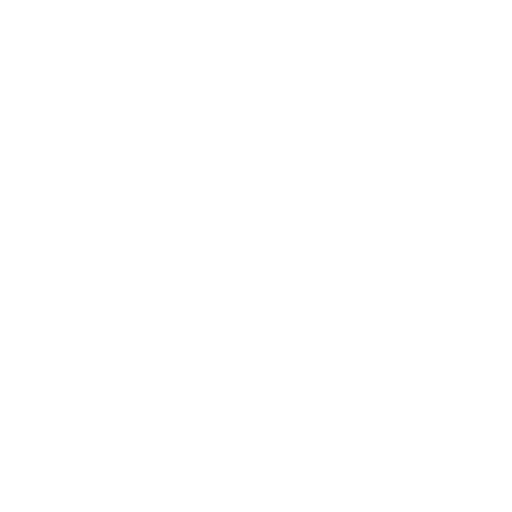
t = 0.00 s
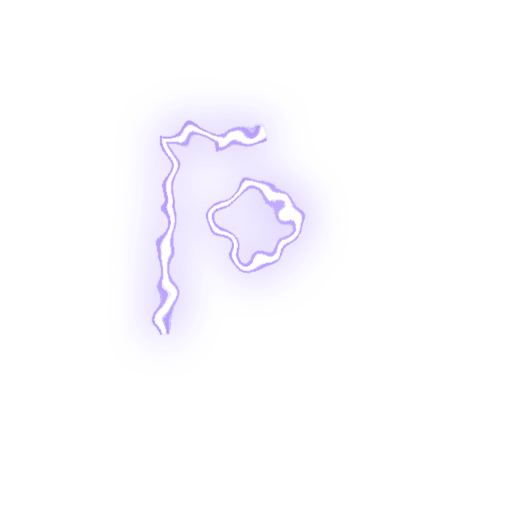
t = 0.75 s
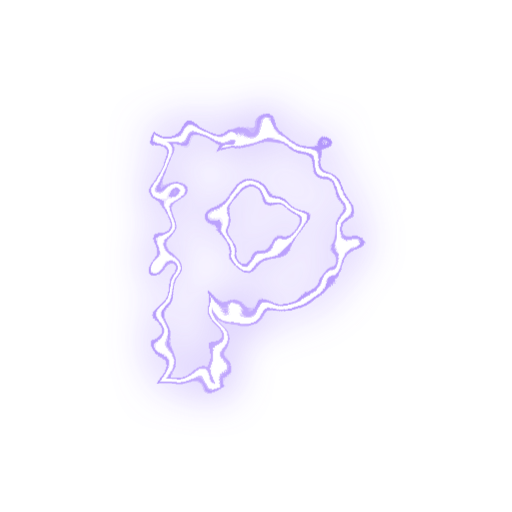
t = 1.50 s
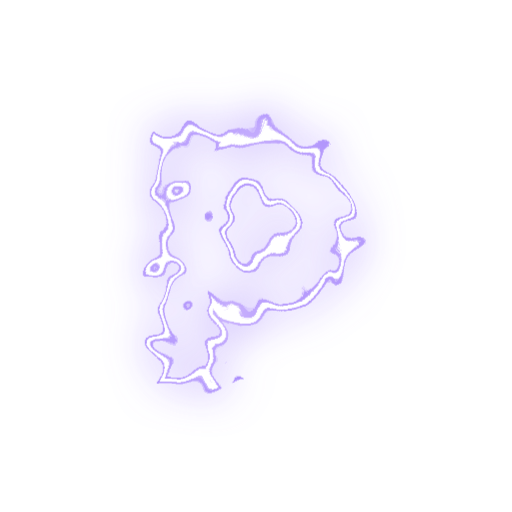
t = 2.00 s
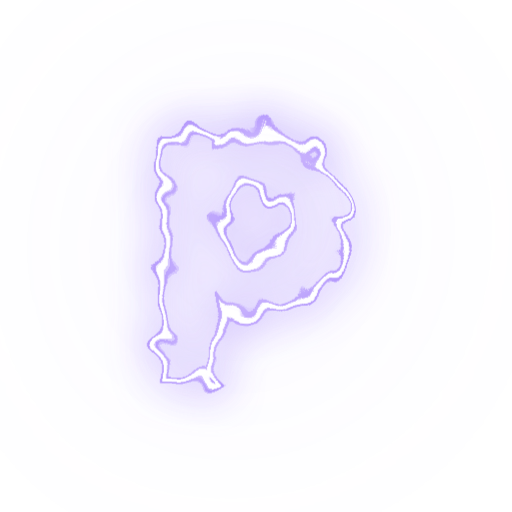
t = 2.63 s
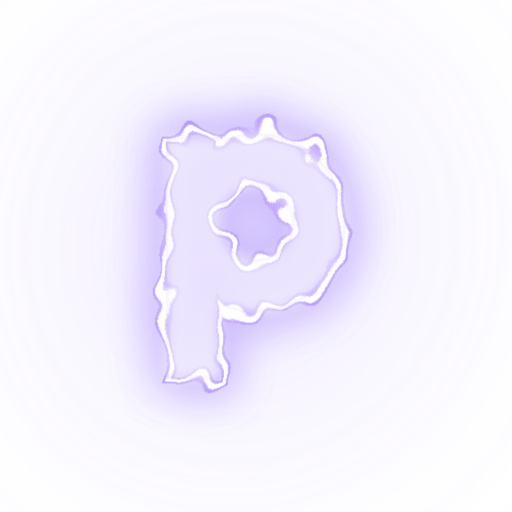
t = 3.50 s

The animated SVG that drew these frames (rendered in a browser with its animation timeline set to each time). Animation: 1 SMIL element (animate=1), 3 CSS @keyframes rules; one cycle of 4.00 s, repeats indefinitely.

<?xml version="1.0" encoding="utf-8"?>
<svg version="1.1" xmlns:cc="http://creativecommons.org/ns#" xmlns:dc="http://purl.org/dc/elements/1.1/" xmlns:rdf="http://www.w3.org/1999/02/22-rdf-syntax-ns#" xmlns="http://www.w3.org/2000/svg" xmlns:xlink="http://www.w3.org/1999/xlink" x="0px" y="0px" viewBox="0 0 200 200" xml:space="preserve">
<style>
.fade{
opacity: 0;
animation: fadeIn 4s ease-in forwards infinite;
}

@keyframes fadeIn { 0% { opacity:0; } 50% { opacity:0; } 100% { opacity:1; } }
@keyframes fadeOut { from { opacity:1; } to { opacity:0; } }

.outline{
opacity: 1;
stroke-dasharray: 2000;
stroke-dashoffset: 2000;
animation: dash 4s ease-in-out forwards infinite;
}

@keyframes dash {
  0% {
    stroke-dashoffset: 2000;
  }
  100% {
    stroke-dashoffset: 0;
  }
}
</style>
<defs>
<filter id="filter" x="-50%" y="-50%" width="200%" height="200%">
	<feFlood flood-color="#ffffff" result="flood-white" />
	<feFlood flood-color="#a688fc" result="flood-accent" />
	
	<feComposite operator="out" in="flood-accent" in2="SourceAlpha" result="comp" />
	<feGaussianBlur in="comp" result="comp" stdDeviation="2" />
	<feComposite operator="in" in="comp" in2="SourceAlpha" result="comp" />
	
	<feComposite operator="in" in="flood-white" in2="SourceAlpha" result="comp2" />
	<feGaussianBlur in="comp2" result="comp2" stdDeviation="3" />
	<feBlend in="comp" in2="comp2" result="output" mode="screen" />
</filter>

<filter id="electric" x="-50%" y="-50%" width="200%" height="200%">
	<feTurbulence baseFrequency="0.08" type="fractalNoise" numOctaves="1" seed="1" result="noise"></feTurbulence>
	<feColorMatrix in="noise" result="noise" type="hueRotate" values="90">
	  <animate attributeType="XML" attributeName="values" values="0;180;360" dur="3s" repeatCount="indefinite"/> 
	</feColorMatrix>
	<feDisplacementMap in="SourceGraphic" xChannelSelector="R" in2="noise" scale="20" result="lines"></feDisplacementMap>
	<feGaussianBlur in="lines" result="output" stdDeviation="10" />
	<feBlend in="lines" in2="output" result="output" mode="screen" />
</filter>
 <filter id="glow" x="-50%" y="-50%" width="200%" height="200%">
  <feGaussianBlur in="SourceGraphic" stdDeviation="12" />
</filter> 
<filter id="glow2" x="-100%" y="-100%" width="300%" height="300%">
  <feGaussianBlur in="SourceGraphic" stdDeviation="70" />
</filter>
<filter id="shadow" x="-50%" y="-50%" width="200%" height="200%">
  <feGaussianBlur in="SourceGraphic" stdDeviation="4" />
</filter>
</defs>
<g transform="translate(20 20) scale(0.8)">
<path d="m100 40c-6.2578 0-12.21 1.3248-17.602 3.6953v-1.881h-26.283v118.19h26.283v-35.93c5.3918 2.3706 11.344 3.6953 17.602 3.6953 24.198 0 43.885-19.686 43.885-43.883s-19.686-43.883-43.885-43.883zm0 26.281c9.7064 0 17.602 7.8963 17.602 17.602 0 9.7052-7.8952 17.602-17.602 17.602-9.7064 0-17.602-7.8963-17.602-17.602 0-9.7052 7.8952-17.602 17.602-17.602z" class="fade" fill="#a688fc" stroke="#a688fc" stroke-width="5" filter="url(#glow2)" opacity="0.7" mix-blend-mode="screen" />
<path d="m100 40c-6.2578 0-12.21 1.3248-17.602 3.6953v-1.881h-26.283v118.19h26.283v-35.93c5.3918 2.3706 11.344 3.6953 17.602 3.6953 24.198 0 43.885-19.686 43.885-43.883s-19.686-43.883-43.885-43.883zm0 26.281c9.7064 0 17.602 7.8963 17.602 17.602 0 9.7052-7.8952 17.602-17.602 17.602-9.7064 0-17.602-7.8963-17.602-17.602 0-9.7052 7.8952-17.602 17.602-17.602z" class="fade" fill="#a688fc" stroke="#a688fc" stroke-width="5" filter="url(#glow)" opacity="1" mix-blend-mode="screen" />
<path d="m100 40c-6.2578 0-12.21 1.3248-17.602 3.6953v-1.881h-26.283v118.19h26.283v-35.93c5.3918 2.3706 11.344 3.6953 17.602 3.6953 24.198 0 43.885-19.686 43.885-43.883s-19.686-43.883-43.885-43.883zm0 26.281c9.7064 0 17.602 7.8963 17.602 17.602 0 9.7052-7.8952 17.602-17.602 17.602-9.7064 0-17.602-7.8963-17.602-17.602 0-9.7052 7.8952-17.602 17.602-17.602z" class="outline" stroke="#a688fc" stroke-width="6" fill="none" filter="url(#electric)" mix-blend-mode="screen" />
<path d="m100 40c-6.2578 0-12.21 1.3248-17.602 3.6953v-1.881h-26.283v118.19h26.283v-35.93c5.3918 2.3706 11.344 3.6953 17.602 3.6953 24.198 0 43.885-19.686 43.885-43.883s-19.686-43.883-43.885-43.883zm0 26.281c9.7064 0 17.602 7.8963 17.602 17.602 0 9.7052-7.8952 17.602-17.602 17.602-9.7064 0-17.602-7.8963-17.602-17.602 0-9.7052 7.8952-17.602 17.602-17.602z" class="outline" stroke="#ffffff" stroke-width="3" fill="none" filter="url(#electric)" mix-blend-mode="screen" opacity="0.5" />
<path class="fade" d="m100 40c-6.2578 0-12.21 1.3248-17.602 3.6953v-1.881h-26.283v118.19h26.283v-35.93c5.3918 2.3706 11.344 3.6953 17.602 3.6953 24.198 0 43.885-19.686 43.885-43.883s-19.686-43.883-43.885-43.883zm0 26.281c9.7064 0 17.602 7.8963 17.602 17.602 0 9.7052-7.8952 17.602-17.602 17.602-9.7064 0-17.602-7.8963-17.602-17.602 0-9.7052 7.8952-17.602 17.602-17.602z" fill="#ffffff" filter="url(#filter)" />
</g>
</svg>